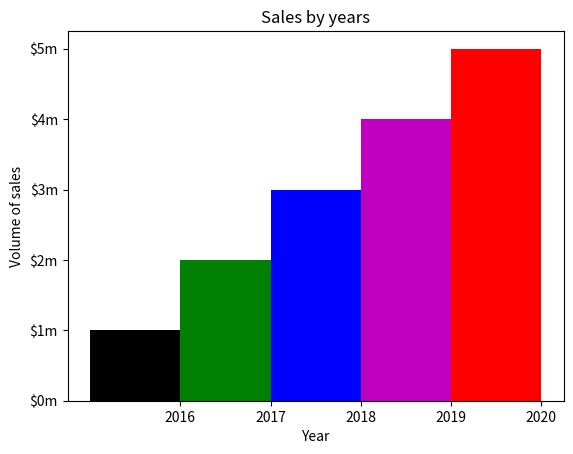

Write the Python code that produced this figure.
# The program show a diagram of volume of sales
import matplotlib.pyplot as plt


def main():
    # Create a list with coordinate X left edge every pillar
    left_edges = [0, 10, 20, 30, 40]

    # Create a list with heights every pillar
    heights = [100, 200, 300, 400, 500]

    # Create a variable for width of pillar
    bar_width = 10

    # Build a diagram bar
    plt.bar(left_edges,heights, bar_width,
            color=('k', 'g', 'b', 'm', 'r'))

    # Add title
    plt.title('Sales by years')

    # Add to axis describe labels
    plt.xlabel('Year')
    plt.ylabel('Volume of sales')

    # Customize tick marks
    plt.xticks([5, 15, 25, 35, 45],
               ['2016', '2017', '2018', '2019', '2020'])
    plt.yticks([0, 100, 200, 300, 400, 500],
               ['$0m', '$1m', '$2m', '$3m', '$4m', '$5m'])

    # Show a bar diagram
    plt.show()


main()
